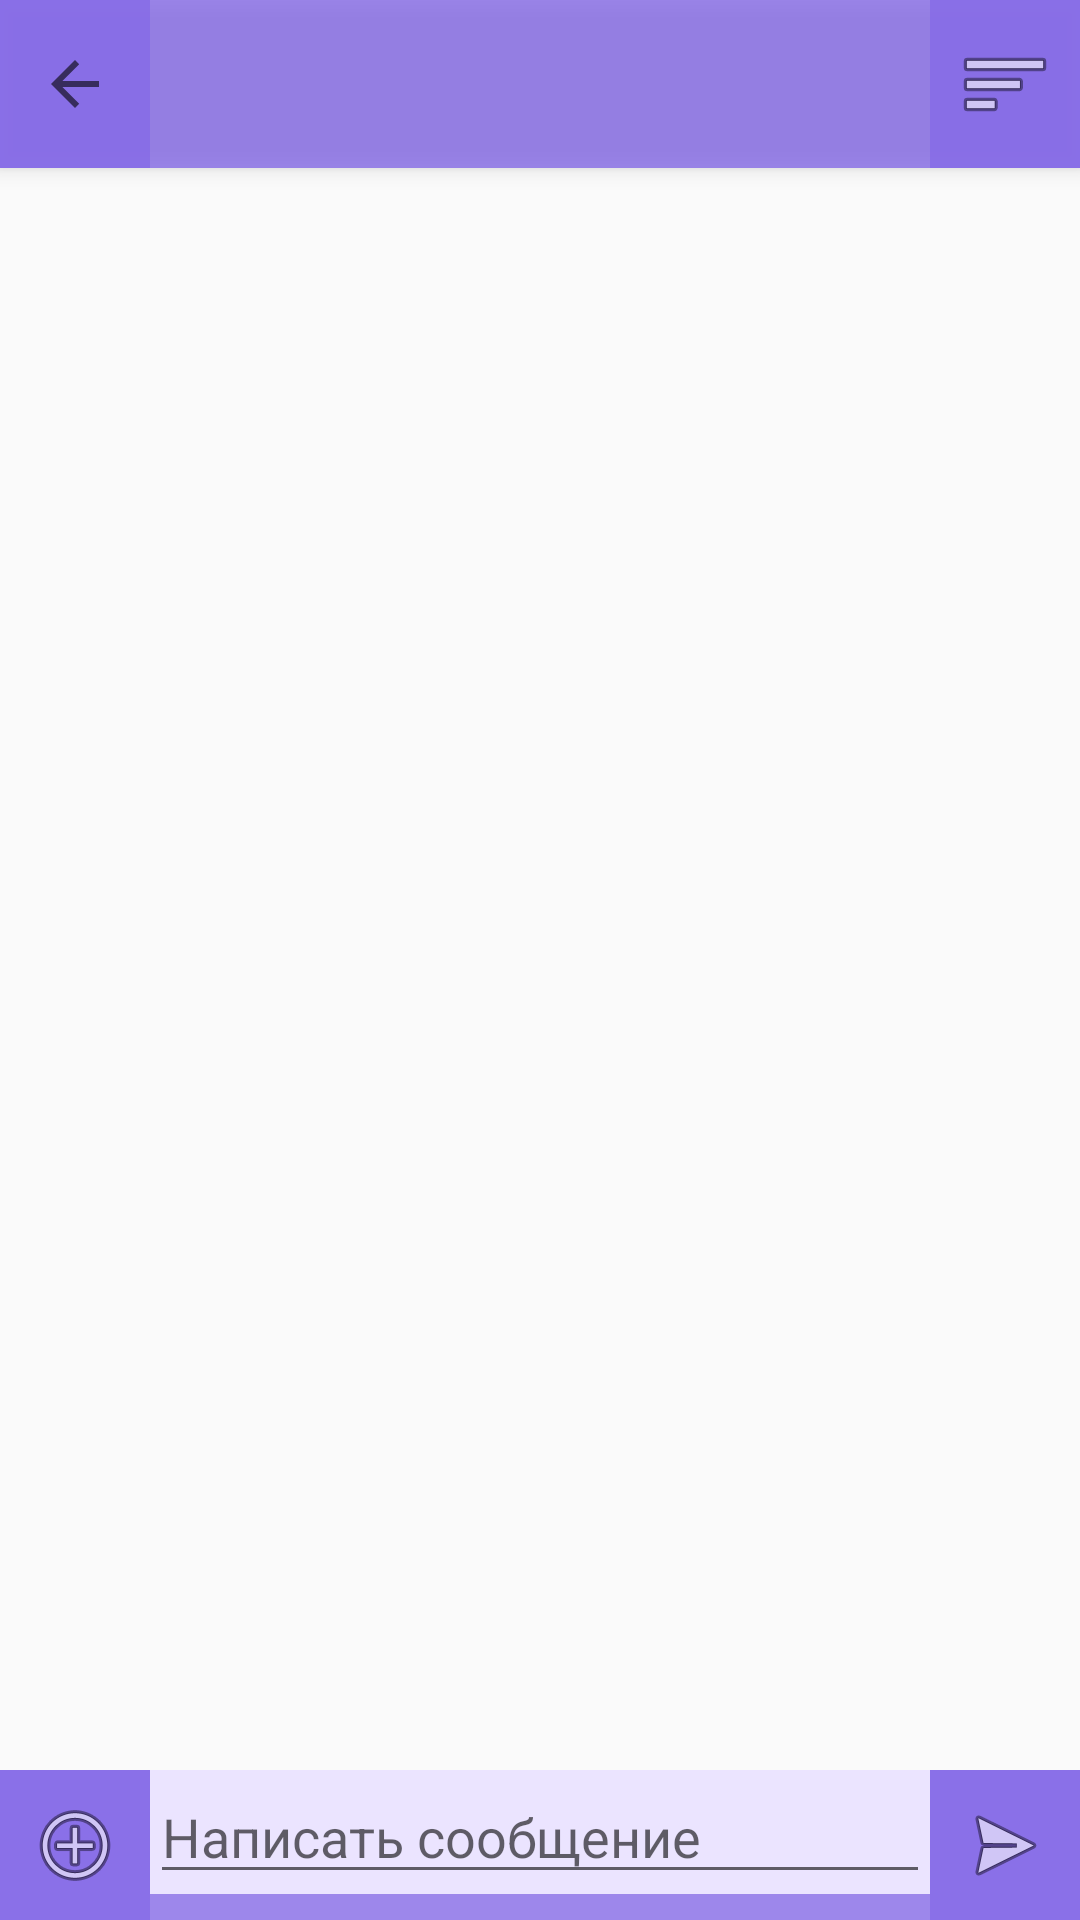

Write the Android layout XML for this screen, with the resource values it uses.
<!-- AndroidManifest.xml: application theme Theme.AppCompat.Light.NoActionBar -->
<!-- res/layout/activity_chat_acitvity.xml -->
<?xml version="1.0" encoding="utf-8"?>
<FrameLayout xmlns:android="http://schemas.android.com/apk/res/android"
    xmlns:app="http://schemas.android.com/apk/res-auto"
    xmlns:tools="http://schemas.android.com/tools"
    android:layout_width="match_parent"
    android:layout_height="match_parent"
    tools:context=".ChatAcitvity"
    android:orientation="vertical">

    <androidx.appcompat.widget.Toolbar
        android:id="@+id/toolbarMain"
        android:layout_width="match_parent"
        android:layout_height="?attr/actionBarSize"
        android:background="@color/purple_300"
        android:contentInsetStart="0dp"
        android:contentInsetLeft="0dp"
        android:elevation="4dp"
        app:contentInsetLeft="0dp"
        app:contentInsetStart="0dp">

        <ImageButton
            android:layout_width="50dp"
            android:layout_height="match_parent"
            app:srcCompat="?attr/actionModeCloseDrawable"
            android:onClick="onClose"
            tools:ignore="OnClick"
            android:background="@color/purple_300"/>

        <TextView
            android:id="@+id/tvName"
            android:textSize="30sp"
            android:layout_width="wrap_content"
            android:layout_height="match_parent"
            android:textAlignment="viewStart"
            android:layout_marginLeft="10dp"
            android:layout_marginTop="10dp" />

        <ImageButton
            android:id="@+id/btChatMenuOpen"
            android:layout_width="50dp"
            android:layout_height="match_parent"
            android:layout_gravity="end"
            android:background="@color/purple_300"
            android:onClick="onChatMenuOpen"
            app:srcCompat="@android:drawable/ic_menu_sort_by_size"
            tools:ignore="OnClick" />

    </androidx.appcompat.widget.Toolbar>

    <androidx.appcompat.widget.Toolbar
        android:id="@+id/toolbarSelected"
        android:layout_width="match_parent"
        android:layout_height="?attr/actionBarSize"
        android:background="@color/purple_300"
        android:contentInsetStart="0dp"
        android:contentInsetLeft="0dp"
        android:elevation="4dp"
        android:visibility="gone"
        app:contentInsetLeft="0dp"
        app:contentInsetStart="0dp">

        <ImageButton
            android:layout_width="50dp"
            android:layout_height="match_parent"
            app:srcCompat="?attr/actionModeCloseDrawable"
            android:onClick="onClose"
            tools:ignore="OnClick"
            android:background="@color/purple_300"/>

        <ImageButton
            android:layout_width="50dp"
            android:layout_height="match_parent"
            android:layout_gravity="end"
            android:background="@color/purple_300"
            android:onClick="onDeliteSelectedItems"
            app:srcCompat="@android:drawable/ic_menu_delete"
            tools:ignore="OnClick" />

    </androidx.appcompat.widget.Toolbar>


    <androidx.recyclerview.widget.RecyclerView
        android:id="@+id/rvMain"
        android:layout_width="match_parent"
        android:layout_height="match_parent"
        android:layout_gravity="bottom"
        android:layout_marginTop="50dp"
        android:layout_marginBottom="50dp"
        android:transcriptMode="alwaysScroll" />

    <LinearLayout
        android:layout_width="match_parent"
        android:layout_height="wrap_content"
        android:layout_gravity="bottom"
        android:orientation="horizontal"
        android:background="@color/purple_300">

        <ImageButton
            android:id="@+id/btSetImage"
            android:layout_width="50dp"
            android:layout_height="50dp"
            android:layout_gravity="bottom"
            android:onClick="onSetImage"
            android:background="@color/purple_300"
            app:srcCompat="@android:drawable/ic_menu_add"
            tools:ignore="OnClick" />

        <LinearLayout
            android:layout_width="wrap_content"
            android:layout_height="wrap_content"
            android:background="@color/purple_200"
            android:layout_weight="1">

            <EditText
                android:id="@+id/etSend"
                android:layout_width="wrap_content"
                android:layout_height="wrap_content"
                android:layout_weight="1"
                android:maxHeight="120dp"
                android:hint="Написать сообщение" />

        </LinearLayout>


        <ImageButton
            android:id="@+id/btSend"
            android:layout_width="50dp"
            android:layout_height="50dp"
            android:onClick="onSend"
            android:layout_gravity="bottom"
            android:background="@color/purple_300"
            app:srcCompat="@android:drawable/ic_menu_send"
            tools:ignore="OnClick" />

    </LinearLayout>


</FrameLayout>
<!-- resources referenced by this layout -->
<resources>
  <color name="purple_200">#ebe4ff</color>
  <color name="purple_300">#CC866BE8</color>
</resources>
